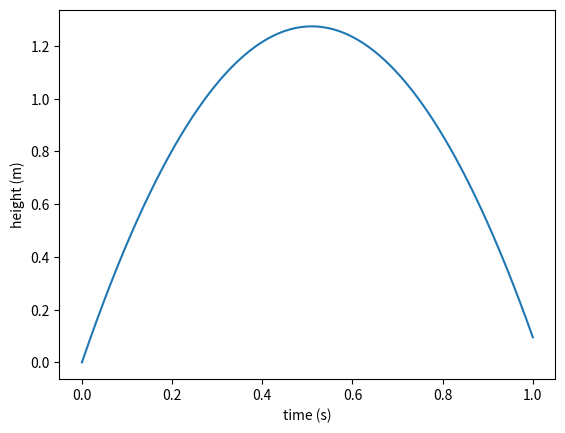

Python code for this plot: (Note: this script raises an exception after producing the figure.)
import matplotlib.pyplot as plt
import numpy as np

v0 = 5
g = 9.81
t = np.linspace(0, 1, 1001)
y = v0*t - 0.5*g*t**2
plt.plot(t, y)
plt.xlabel ('time (s)')	#Give label for x-axis
plt.ylabel ('height (m)')	#Give label for y-axis
plt.grid (b=True, which = 'major', color='#666666', linestyle='-')  #Draw grid from major ticks
plt.minorticks_on() #Draw minor ticks on both axis
plt.grid(b=True, which = 'minor', color = '#666666', linestyle='-', alpha=0.1) #Draw grid from minor ticks
plt.show()